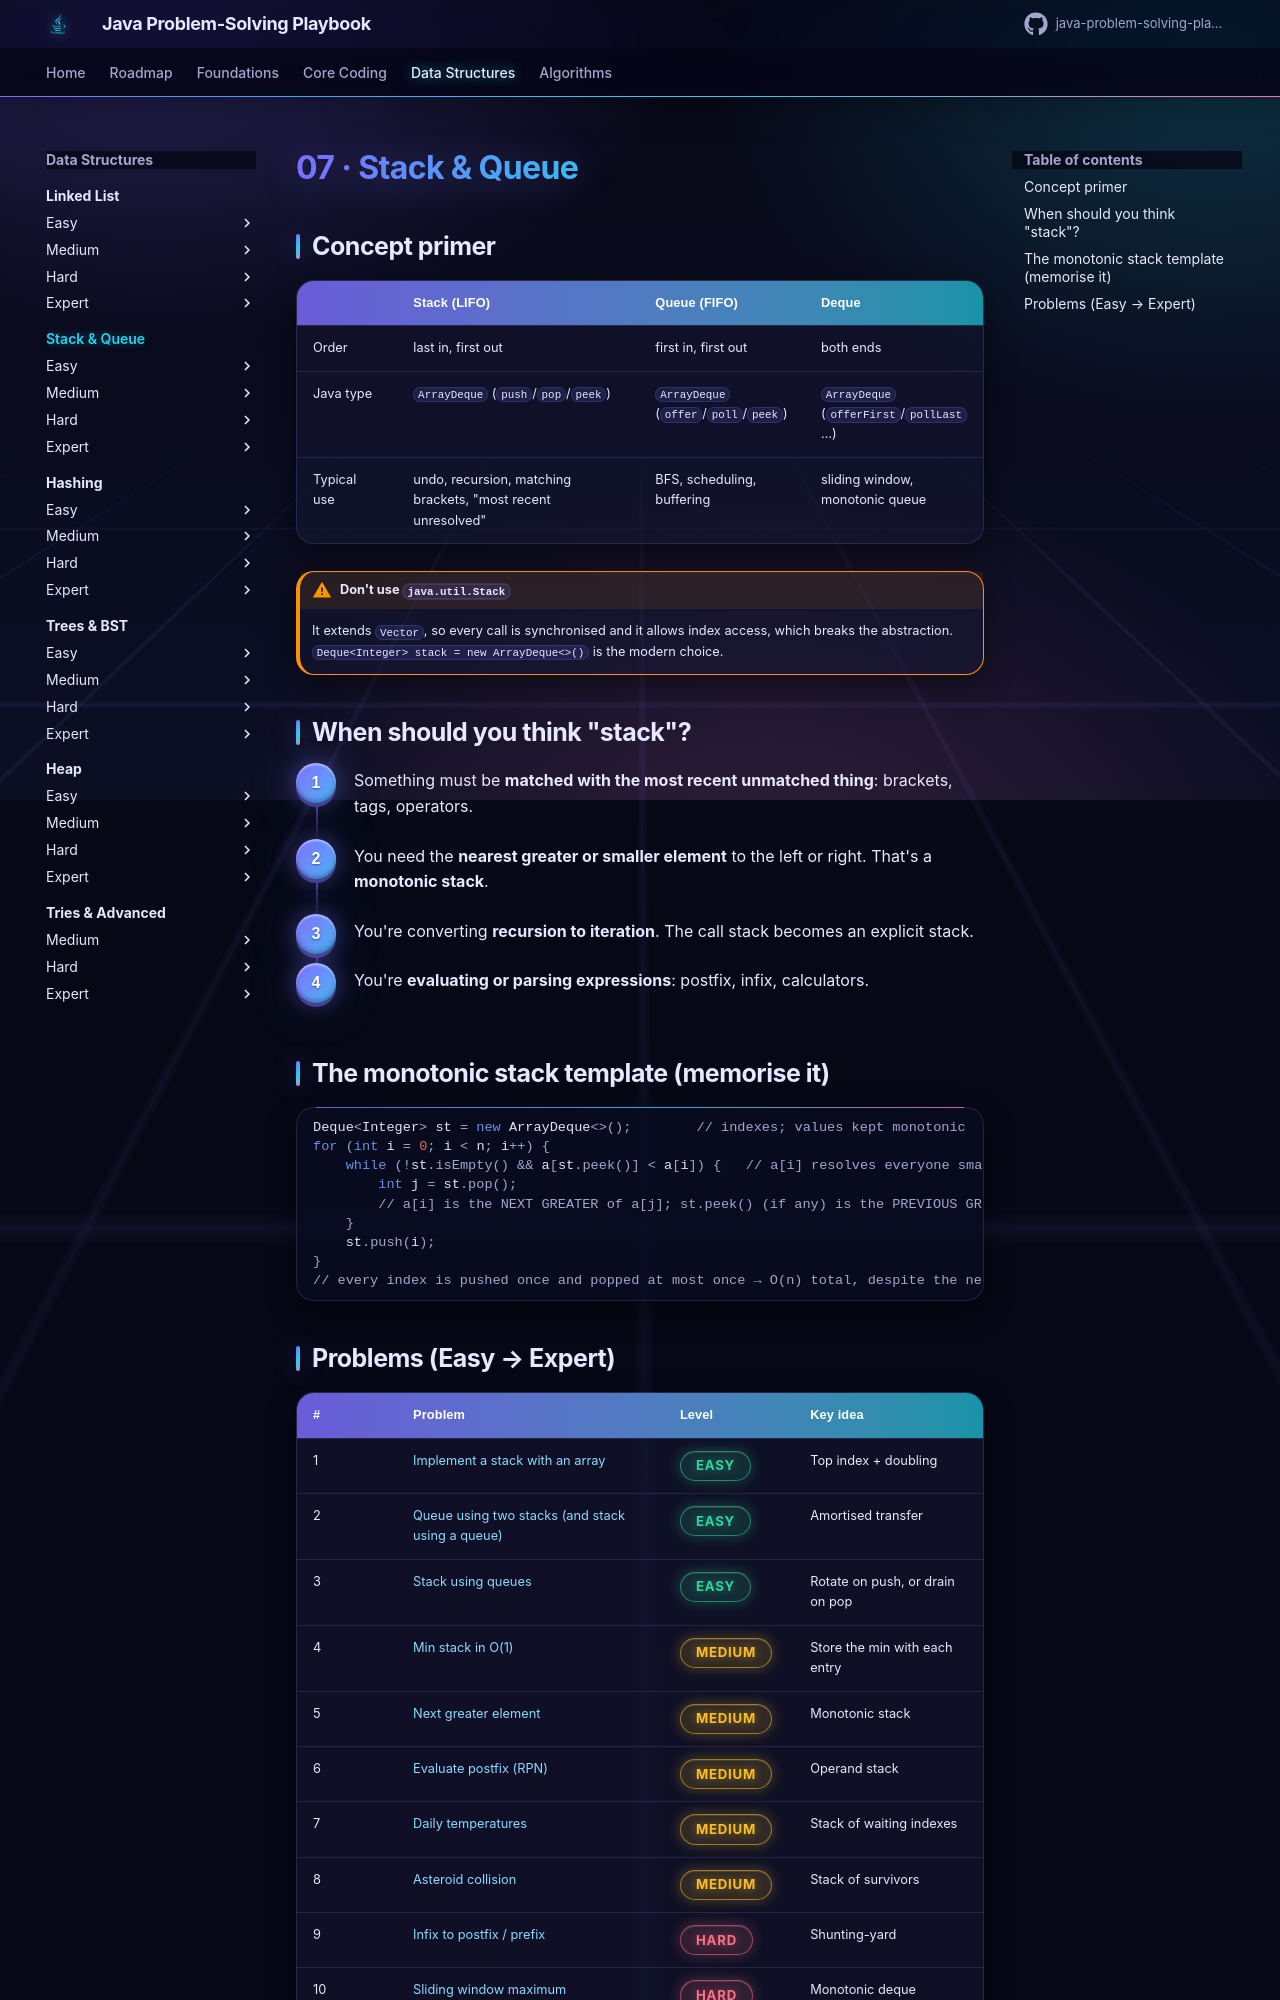

repository: khiruashish/java-problem-solving-playbook · page: 07-stack-queue/index.html · generator: mkdocs

# 07 · Stack & Queue

## Concept primer

| | Stack (LIFO) | Queue (FIFO) | Deque |
|-|--------------|--------------|-------|
| Order | last in, first out | first in, first out | both ends |
| Java type | `ArrayDeque` (`push`/`pop`/`peek`) | `ArrayDeque` (`offer`/`poll`/`peek`) | `ArrayDeque` (`offerFirst`/`pollLast`…) |
| Typical use | undo, recursion, matching brackets, "most recent unresolved" | BFS, scheduling, buffering | sliding window, monotonic queue |

!!! warning "Don't use `java.util.Stack`"
    It extends `Vector`, so every call is synchronised and it allows index access, which breaks the abstraction.
    `Deque<Integer> stack = new ArrayDeque<>()` is the modern choice.

## When should you think "stack"?

<div class="steps" markdown>

1. Something must be **matched with the most recent unmatched thing**: brackets, tags, operators.
2. You need the **nearest greater or smaller element** to the left or right. That's a **monotonic stack**.
3. You're converting **recursion to iteration**. The call stack becomes an explicit stack.
4. You're **evaluating or parsing expressions**: postfix, infix, calculators.

</div>

## The monotonic stack template (memorise it)

```java
Deque<Integer> st = new ArrayDeque<>();        // indexes; values kept monotonic
for (int i = 0; i < n; i++) {
    while (!st.isEmpty() && a[st.peek()] < a[i]) {   // a[i] resolves everyone smaller
        int j = st.pop();
        // a[i] is the NEXT GREATER of a[j]; st.peek() (if any) is the PREVIOUS GREATER-OR-EQUAL of a[j]
    }
    st.push(i);
}
// every index is pushed once and popped at most once → O(n) total, despite the nested while
```
